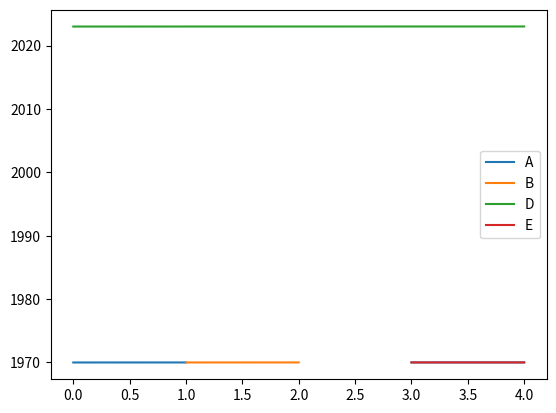

Here is the Python script that generated this plot:
import pandas as pd
import numpy as np
import matplotlib.pyplot as plt

df = pd.DataFrame({
    'A': [1, 2, np.nan, 4, 5],
    'B': [np.nan, 2, 3, np.nan, 5],
    'C': ['x', 'y', np.nan, 'z', 'w'],
    'D': pd.date_range('20230101', periods=5)
})
df['E'] = [np.nan, 1, np.nan, 3, 4]

df_isnull = df.isnull()
df_dropna = df.dropna()
df_fillna = df.fillna(0)

df_time = df.set_index('D')
df_time = df_time.infer_objects()
df_ffill = df_time.ffill()
df_bfill = df_time.bfill()

# Interpolate only the numeric columns
df_numeric = df_time.select_dtypes(include=[np.number])
df_interp = df_numeric.interpolate()

df_subset_drop = df.dropna(subset=['A', 'B'])

def smart_fill(df):
    for col in df.columns:
        if df[col].dtype in [np.float64, np.int64]:
            df[col] = df[col].fillna(df[col].mean())
        else:
            df[col] = df[col].ffill()
    return df

df_filled = smart_fill(df.copy())

print(df.mean(numeric_only=True))
df.plot()
plt.show()
